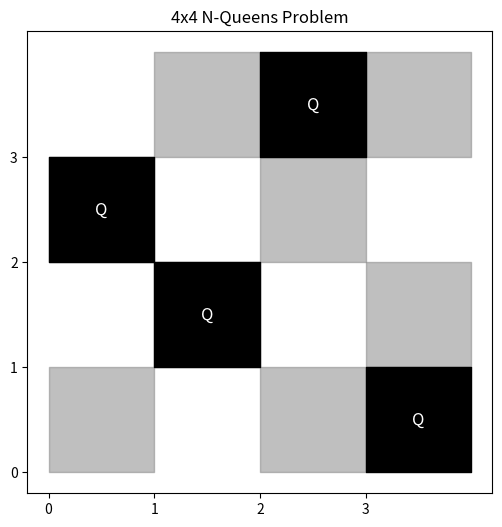

This chart was generated by the following Python code:
import matplotlib.pyplot as plt
import matplotlib.image as mpimg
import numpy as np

# 2023-12, Planning and Reasoning Project
# [redacted]

# quick visualization of the N-Queens problem,
# based on the output of the Z3 solver for a given n

# TO USE: SPECIFY N ...
n = 4

# ... AND SMT2 OUTPUT from Z3 solver
smt2_output = """
    (define-fun x3y1 () Bool false)
    (define-fun x0y0 () Bool false)
    (define-fun x3y2 () Bool false)
    (define-fun x1y0 () Bool false)
    (define-fun x0y3 () Bool false)
    (define-fun x0y1 () Bool false)
    (define-fun x2y3 () Bool true)
    (define-fun x2y0 () Bool false)
    (define-fun x1y2 () Bool false)
    (define-fun x3y0 () Bool true)
    (define-fun x3y3 () Bool false)
    (define-fun x0y2 () Bool true)
    (define-fun x1y3 () Bool false)
    (define-fun x2y1 () Bool false)
    (define-fun x2y2 () Bool false)
    (define-fun x1y1 () Bool true)
"""

####################
# DO NOT EDIT BELOW #
####################

# parse the output to extract queen positions to board representation
board = np.zeros((n, n), dtype=int)
for line in smt2_output.splitlines():
    if "define-fun" in line:
        parts = line.split()
        position = parts[1]
        value = parts[-1][:-1] # trim the trailing bracket
        if value == "true":
            #print(position)
            x, y = int(position[1]), int(position[3])
            board[y, x] = 1


plt.figure(figsize=(n + 2, n + 2))
plt.xticks(range(n))
plt.yticks(range(n))
plt.title(str(n) + 'x' + str(n) + ' N-Queens Problem')


# checkered pattern for the board
for y in range(n):
    for x in range(n):
        if (x + y) % 2 == 0:
            plt.fill_between([x, x + 1], [y, y], [y + 1, y + 1], color='gray', alpha=0.5)

# Place crown images instead of 'Q'
for y in range(n):
    for x in range(n):
        if board[y, x] == 1:
            plt.fill_between([x, x + 1], [y, y], [y + 1, y + 1], color='black', alpha=1)
            #plt.imshow(mpimg.imread('crown64.jpg'), extent=[x, x + 1, y, y + 1])
            plt.text(x + 0.5, y + 0.5, 'Q', fontsize=12, ha='center', va='center', color='white')

plt.show()
